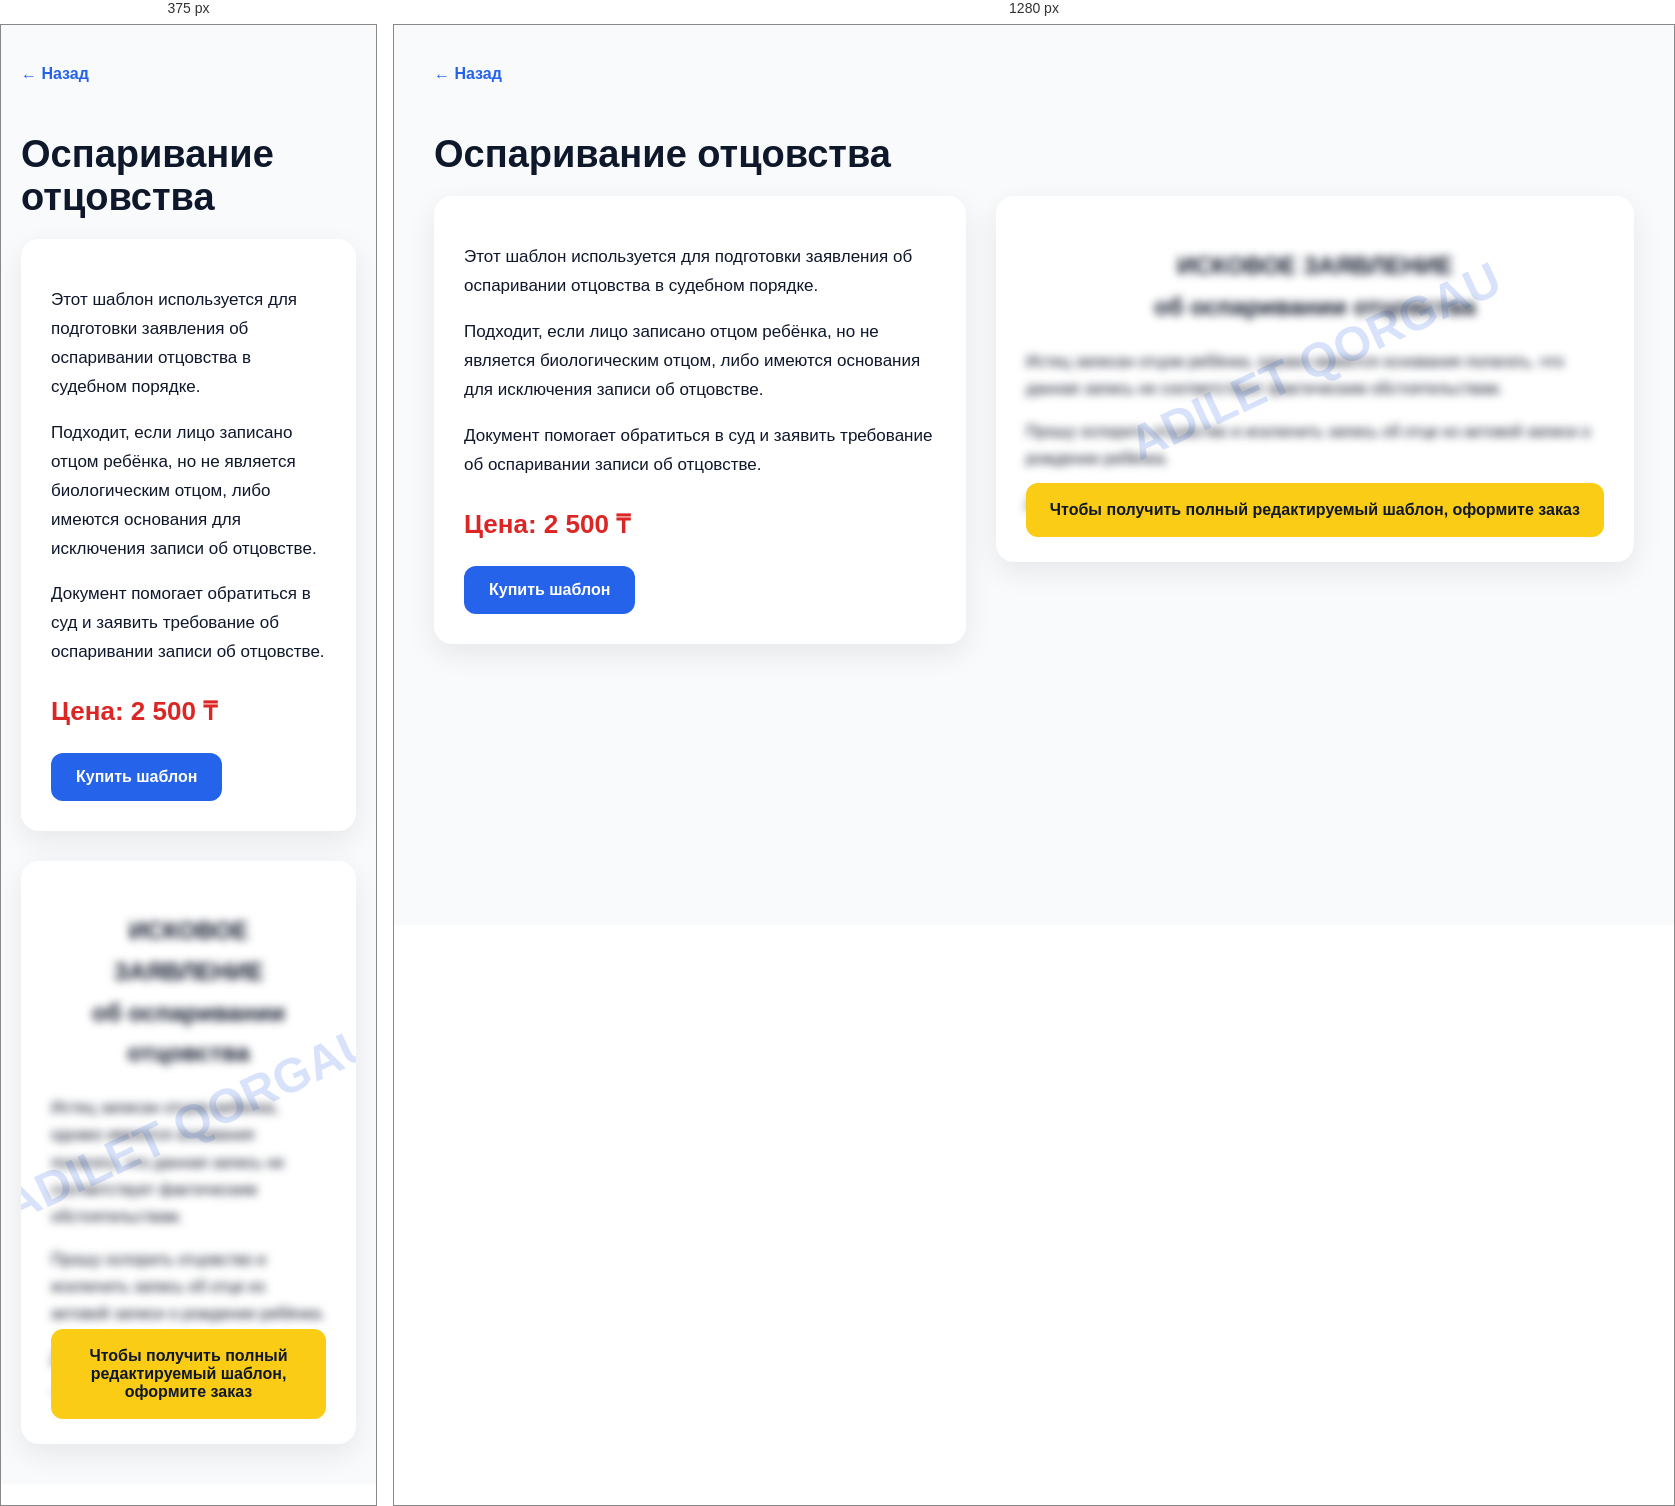
Rendered at 375 px and 1280 px, left to right.

<!-- file: osparivanie-otcovstva.html -->
<!DOCTYPE html>
<html lang="ru">
<head>
<meta charset="UTF-8">
<meta name="viewport" content="width=device-width, initial-scale=1.0">
<title>Оспаривание отцовства — Adilet Qorgau</title>

<style>
body{margin:0;background:#f8fafc;font-family:Arial,sans-serif;color:#0f172a;}
.container{max-width:1200px;margin:auto;padding:40px 20px;}
.back{display:inline-block;margin-bottom:25px;color:#2563eb;text-decoration:none;font-weight:bold;}
h1{font-size:38px;margin-bottom:20px;}
.layout{display:grid;grid-template-columns:1fr 1.2fr;gap:30px;align-items:start;}
.info{background:white;padding:30px;border-radius:18px;box-shadow:0 10px 30px rgba(0,0,0,0.08);}
.info p{line-height:1.7;font-size:17px;}
.price{font-size:26px;font-weight:bold;color:#dc2626;margin:25px 0;}
.button{display:inline-block;background:#2563eb;color:white;padding:15px 25px;border-radius:12px;text-decoration:none;font-weight:bold;}
.preview{background:white;padding:30px;border-radius:18px;box-shadow:0 10px 30px rgba(0,0,0,0.08);position:relative;overflow:hidden;}
.document{filter:blur(4px);user-select:none;pointer-events:none;line-height:1.7;font-size:16px;}
.watermark{position:absolute;top:45%;left:50%;transform:translate(-50%,-50%) rotate(-25deg);font-size:48px;font-weight:bold;color:rgba(37,99,235,0.18);white-space:nowrap;}
.lock{position:absolute;bottom:25px;left:30px;right:30px;background:#facc15;padding:18px;border-radius:12px;font-weight:bold;text-align:center;}
@media(max-width:800px){.layout{grid-template-columns:1fr;}}
</style>
</head>

<body>

<div class="container">

<a class="back" href="../../family.html">← Назад</a>

<h1>Оспаривание отцовства</h1>

<div class="layout">

<div class="info">

<p>
Этот шаблон используется для подготовки заявления об оспаривании отцовства в судебном порядке.
</p>

<p>
Подходит, если лицо записано отцом ребёнка, но не является биологическим отцом, либо имеются основания для исключения записи об отцовстве.
</p>

<p>
Документ помогает обратиться в суд и заявить требование об оспаривании записи об отцовстве.
</p>

<div class="price">Цена: 2 500 ₸</div>

<a class="button"
href="https://wa.me/77789980315?text=Здравствуйте! Хочу купить шаблон: Оспаривание отцовства"
target="_blank">
Купить шаблон
</a>

</div>

<div class="preview">

<div class="watermark">ADILET QORGAU</div>

<div class="document">

<h2 style="text-align:center;">
ИСКОВОЕ ЗАЯВЛЕНИЕ<br>
об оспаривании отцовства
</h2>

<p>
Истец записан отцом ребёнка, однако имеются основания полагать, что данная запись не соответствует фактическим обстоятельствам.
</p>

<p>
Прошу оспорить отцовство и исключить запись об отце из актовой записи о рождении ребёнка.
</p>

<p>
Дата: ____________ Подпись: ____________
</p>

</div>

<div class="lock">
Чтобы получить полный редактируемый шаблон, оформите заказ
</div>

</div>

</div>

</div>

</body>
</html>